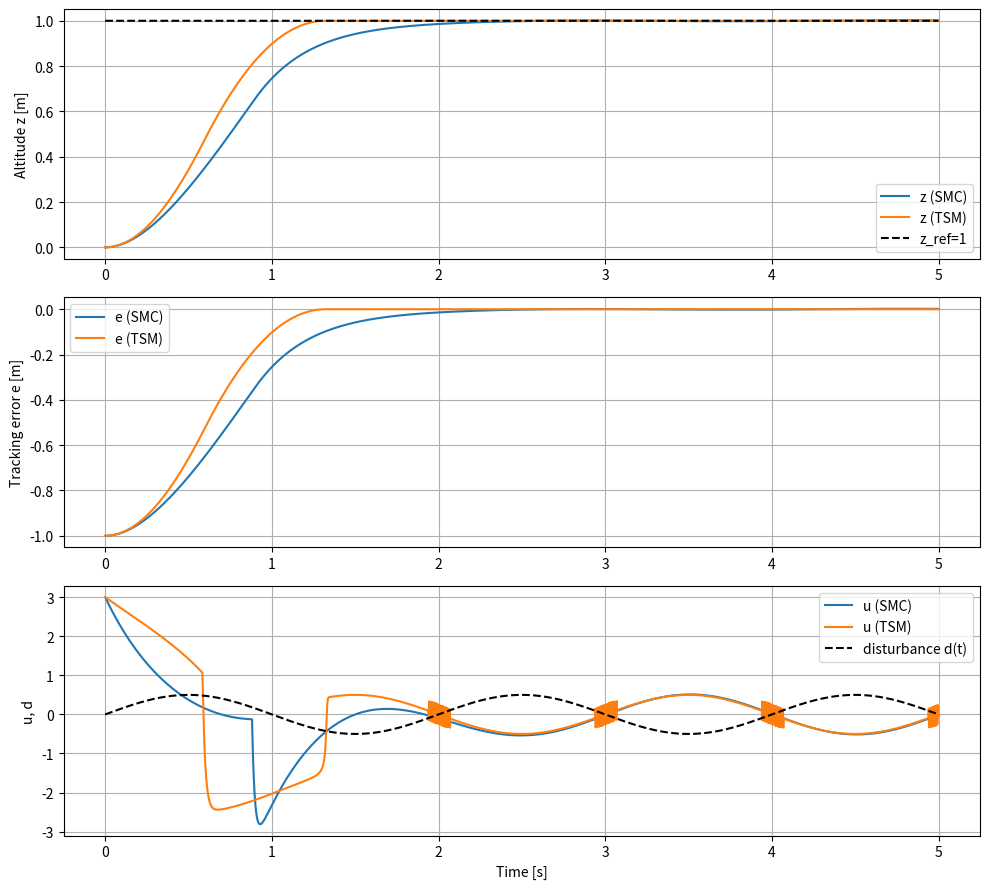

Source code (Python):
import numpy as np
import matplotlib.pyplot as plt

# ==============
# 参数设置
# ==============
T  = 5.0          # 仿真总时间
dt = 0.001
N  = int(T / dt)

# 参考高度：简单阶跃，0 -> 1 m
def z_ref_func(t):
    return 1.0

def zd_ref_func(t):
    return 0.0

def zdd_ref_func(t):
    return 0.0

# 扰动：有界正弦
def dist_func(t):
    return 0.5 * np.sin(2.0 * np.pi * 0.5 * t)  # 幅值0.5，频率0.5Hz

# 滑模控制参数
lambda_smc = 3.0
lambda_tsm = 2.0
alpha_tsm  = 0.5

eta_smc = 3.0      # 到达律增益
eta_tsm = 3.0

phi_smc = 0.05     # 边界层厚度
phi_tsm = 0.05

def sat(x):
    return np.clip(x, -1.0, 1.0)

# ==============
# 初始化状态
# ==============
# SMC 系统
z_smc  = 0.0
zd_smc = 0.0

# TSM 系统
z_tsm  = 0.0
zd_tsm = 0.0

# 记录
t_list    = []
z_smc_list  = []
z_tsm_list  = []
u_smc_list  = []
u_tsm_list  = []
e_smc_list  = []
e_tsm_list  = []
d_list      = []

for i in range(N):
    t = i * dt

    # 参考信号
    z_ref  = z_ref_func(t)
    zd_ref = zd_ref_func(t)
    zdd_ref = zdd_ref_func(t)

    # 扰动
    d = dist_func(t)

    # ==========
    # 1) 普通 SMC
    # ==========
    e_smc  = z_smc  - z_ref
    ed_smc = zd_smc - zd_ref

    s_smc = ed_smc + lambda_smc * e_smc

    u_smc = -lambda_smc * (zd_smc - zd_ref) \
            - eta_smc * sat(s_smc / phi_smc) \
            + zdd_ref

    # 系统动力学：zdd = u + d
    zdd_smc = u_smc + d
    z_smc  += zd_smc * dt
    zd_smc += zdd_smc * dt

    # ==========
    # 2) TSM
    # ==========
    e_tsm  = z_tsm  - z_ref
    ed_tsm = zd_tsm - zd_ref

    # 避免 e=0 时的0^(-0.5)问题，加一个很小的eps
    eps = 1e-6
    abs_e_tsm = np.abs(e_tsm) + eps

    s_tsm = ed_tsm + lambda_tsm * (abs_e_tsm ** alpha_tsm) * np.sign(e_tsm)

    u_tsm = -lambda_tsm * alpha_tsm * (abs_e_tsm ** (alpha_tsm - 1.0)) * (zd_tsm - zd_ref) \
            - eta_tsm * sat(s_tsm / phi_tsm) \
            + zdd_ref

    zdd_tsm = u_tsm + d
    z_tsm  += zd_tsm * dt
    zd_tsm += zdd_tsm * dt

    # 记录数据
    t_list.append(t)
    z_smc_list.append(z_smc)
    z_tsm_list.append(z_tsm)
    u_smc_list.append(u_smc)
    u_tsm_list.append(u_tsm)
    e_smc_list.append(e_smc)
    e_tsm_list.append(e_tsm)
    d_list.append(d)


# ==============
# 画图
# ==============
t_array    = np.array(t_list)
z_smc_arr  = np.array(z_smc_list)
z_tsm_arr  = np.array(z_tsm_list)
u_smc_arr  = np.array(u_smc_list)
u_tsm_arr  = np.array(u_tsm_list)
e_smc_arr  = np.array(e_smc_list)
e_tsm_arr  = np.array(e_tsm_list)
d_arr      = np.array(d_list)

plt.figure(figsize=(10, 9))

# 1) 高度跟踪
plt.subplot(3, 1, 1)
plt.plot(t_array, z_smc_arr, label="z (SMC)")
plt.plot(t_array, z_tsm_arr, label="z (TSM)")
plt.plot(t_array, np.ones_like(t_array), 'k--', label="z_ref=1")
plt.ylabel("Altitude z [m]")
plt.legend()
plt.grid(True)

# 2) 误差
plt.subplot(3, 1, 2)
plt.plot(t_array, e_smc_arr, label="e (SMC)")
plt.plot(t_array, e_tsm_arr, label="e (TSM)")
plt.ylabel("Tracking error e [m]")
plt.legend()
plt.grid(True)

# 3) 控制输入 & 扰动
plt.subplot(3, 1, 3)
plt.plot(t_array, u_smc_arr, label="u (SMC)")
plt.plot(t_array, u_tsm_arr, label="u (TSM)")
plt.plot(t_array, d_arr, 'k--', label="disturbance d(t)")
plt.xlabel("Time [s]")
plt.ylabel("u, d")
plt.legend()
plt.grid(True)

plt.tight_layout()
plt.show()
